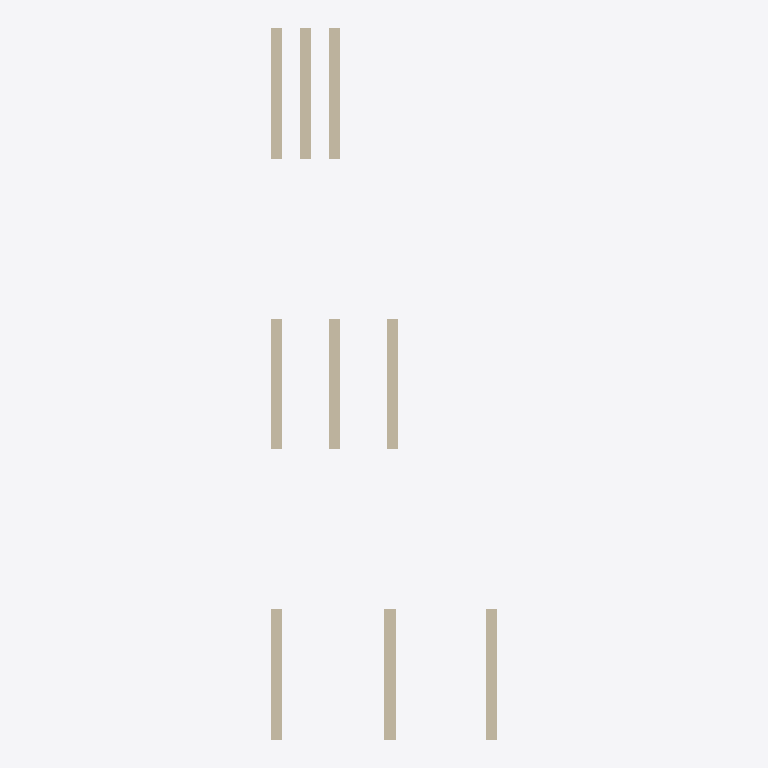
Plan cut of the same IFC building model at storey 'First Storey' (level 0.00 m, cut at 1.40 m), seen from above with north up, elements coloured by IFC class: 9 walls (beige). Cut surfaces are drawn darker.
Extent 3.9 m × 12.3 m × 3.0 m (x, y, z). Storeys (1): First Storey at 0.00 m. Elements (9): 9 IfcWall.

HEADER;
FILE_DESCRIPTION(('ViewDefinition[DesignTransferView]'),'2;1');
FILE_NAME('nine_walls.ifc','2022-08-29T10:29:13+03:00',(),(),'IfcOpenShell v0.7.0-1b1fd1e6','BlenderBIM 0.0.220516','Nobody');
FILE_SCHEMA(('IFC4'));
ENDSEC;
DATA;
#1=IFCPROJECT('0r1ojvZs1FXeSd6xpmX6uz',$,'My Project',$,$,$,$,(#14,#20),#9);
#24=IFCSITE('0PUTHnYF14_uf90LL7cXVX',$,'My Site',$,$,#47,$,$,$,$,$,$,$,$);
#30=IFCBUILDING('3j6iF3sA55d92ChY4dD1v_',$,'My Building',$,$,#53,$,$,$,$,$,$);
#36=IFCBUILDINGSTOREY('0e6FlJJ_13lQf6Pdp$y$UM',$,'First Storey',$,$,#59,$,$,$,$);
#6364=IFCWALL('0PSp0JAYv218WUFvxtK9tA',$,'wall1.001','Gaussian 5 1',$,#6416,#6387,$,.ELEMENTEDWALL.);
#109=IFCWALL('0_LLnb76j0dvprA5TO6l_m',$,'wall1.001','Gaussian 5 1',$,#132,#127,$,.ELEMENTEDWALL.);
#6388=IFCWALL('2pxFY$9oz6cggYAgi3Cct2',$,'wall1.001','Gaussian 5 1',$,#6421,#6411,$,.ELEMENTEDWALL.);
#6542=IFCWALL('3zLHUGfQrA$QHuKOYuecve',$,'wall1.001','Gaussian 5 1',$,#6671,#6565,$,.ELEMENTEDWALL.);
#6614=IFCWALL('1ReJefaKrFcAehmkpU$QNP',$,'wall1.001','Gaussian 5 1',$,#6686,#6637,$,.ELEMENTEDWALL.);
#6638=IFCWALL('1_zPaFAXb1_8vdTPtL7lNL',$,'wall1.001','Gaussian 5 1',$,#6691,#6661,$,.ELEMENTEDWALL.);
#6470=IFCWALL('0O4juNlw515f6GzABpComp',$,'wall1.001','Gaussian 5 1',$,#6666,#6493,$,.ELEMENTEDWALL.);
#6590=IFCWALL('3LXwS78MP8h8wh3cDppEVA',$,'wall1.001','Gaussian 5 1',$,#6681,#6613,$,.ELEMENTEDWALL.);
#6566=IFCWALL('39Y5jNU3vFDA286QzTbt81',$,'wall1.001','Gaussian 5 1',$,#6676,#6589,$,.ELEMENTEDWALL.);
ENDSEC;
